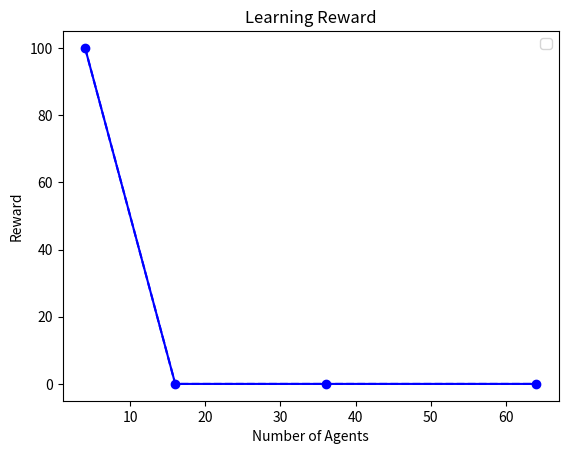

Reproduce this figure in Python.
# coding:utf-8

"""
Author: roguesir
Date: 2017/8/30
GitHub: https://roguesir.github.com
Blog: http://blog.csdn.net/roguesir
"""

import numpy as np
import matplotlib.pyplot as plt

x1 = [4,16,36,64]
y1 = [100,0,0,0]

x = np.arange(0, 80)
l1 = plt.plot(x1, y1, 'b--')

plt.plot(x1, y1, 'bo-')
plt.title('Learning Reward')
plt.xlabel('Number of Agents')
plt.ylabel('Reward')
plt.legend()
plt.show()